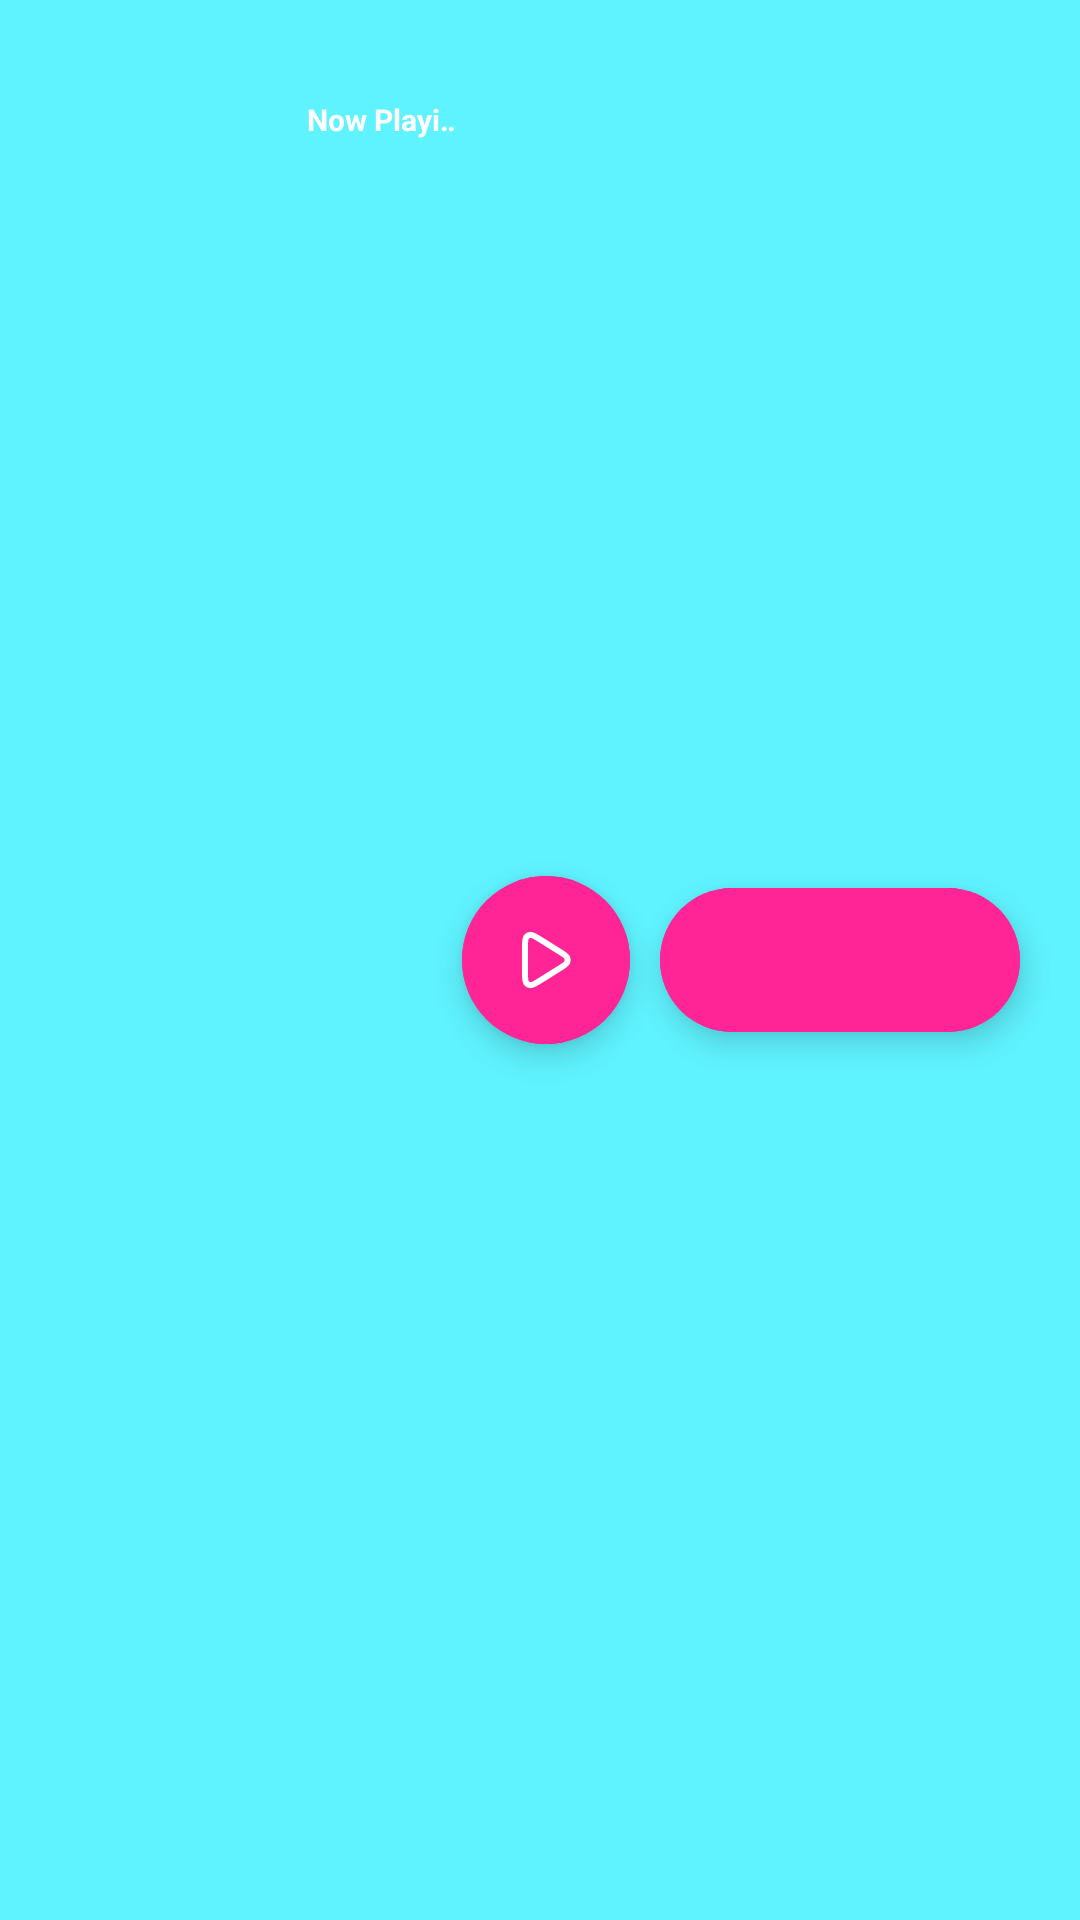

The Android layout XML behind this screen, and the referenced resources:
<!-- AndroidManifest.xml: application theme splash_screen -->
<!-- res/layout/fragment_now_playing.xml -->
<?xml version="1.0" encoding="utf-8"?>
<RelativeLayout xmlns:android="http://schemas.android.com/apk/res/android"
    xmlns:tools="http://schemas.android.com/tools"
    android:layout_width="match_parent"
    xmlns:app="http://schemas.android.com/apk/res-auto"
    android:background="@color/cool_blue"
android:padding="10dp"
    android:layout_height="wrap_content"
    tools:context=".NowPlaying">

<com.google.android.material.imageview.ShapeableImageView
    android:id="@+id/coverNp"
    android:layout_width="70dp"
    android:layout_height="50dp"
    android:layout_marginHorizontal="10dp"
    android:layout_marginVertical="5dp"
    app:shapeAppearanceOverlay="@style/curved"
    android:src="@drawable/icon"
    />

    <com.google.android.material.floatingactionbutton.ExtendedFloatingActionButton
        android:id="@+id/btPlayPauseNp"
        android:layout_width="wrap_content"
        android:layout_height="wrap_content"
        app:icon="@drawable/play_icon"
        app:iconTint="@color/white"
        android:backgroundTint="@color/cool_pink"
        android:layout_centerVertical="true"
        android:layout_toStartOf="@id/nextBtnNp"
        android:layout_marginEnd="10dp"
        />
<com.google.android.material.floatingactionbutton.ExtendedFloatingActionButton
   android:id="@+id/nextBtnNp"
    android:layout_width="wrap_content"
    android:layout_height="wrap_content"
    app:icon="@drawable/next_icon"
    app:iconTint="@color/white"
    android:backgroundTint="@color/cool_pink"
    android:layout_centerVertical="true"
    android:layout_marginEnd="10dp"
    android:layout_alignParentEnd="true"/>
    <TextView
        android:id="@+id/songNameNp"
        android:textSize="10sp"
        android:textColor="@color/white"
        android:text="@string/now_playing"
        android:layout_width="match_parent"
        android:layout_height="60dp"
        android:gravity="center"
        android:layout_toStartOf="@id/btPlayPauseNp"
        android:layout_toEndOf="@id/coverNp"
        android:ellipsize="marquee"
        android:marqueeRepeatLimit="marquee_forever"
        android:singleLine="true"
        android:textStyle="bold"/>
</RelativeLayout>
<!-- resources referenced by this layout -->
<resources>
  <color name="cool_blue">#5ff3ff</color>
  <color name="cool_pink">#FF2596</color>
  <color name="white">#FFFFFFFF</color>
  <!-- drawable play_icon (drawable) -->
  <vector xmlns:android="http://schemas.android.com/apk/res/android" android:height="50dp" android:viewportHeight="24" android:viewportWidth="24" android:width="50dp">
        
      <path android:fillColor="#00000000" android:pathData="M16.658,9.286C18.098,10.186 18.818,10.636 19.065,11.212C19.28,11.715 19.28,12.285 19.065,12.788C18.818,13.364 18.098,13.814 16.658,14.714L9.896,18.94C8.298,19.939 7.499,20.438 6.84,20.385C6.265,20.339 5.738,20.047 5.394,19.584C5,19.053 5,18.111 5,16.226V7.774C5,5.889 5,4.947 5.394,4.416C5.738,3.953 6.265,3.661 6.84,3.615C7.499,3.562 8.298,4.061 9.896,5.06L16.658,9.286Z" android:strokeColor="#000000" android:strokeLineJoin="round" android:strokeWidth="2"/>
      
  </vector>
  <string name="now_playing">Now Playing</string>
  <style name="curved">
          <item name="cornerSize">15%</item>
      </style>
  <style name="splash_screen" parent="Theme.MaterialComponents.Light.NoActionBar">
          <item name="android:windowBackground">@drawable/splash_screen</item>
      </style>
  <!-- drawable splash_screen (drawable) -->
  <?xml version="1.0" encoding="utf-8"?>
  <layer-list xmlns:android="http://schemas.android.com/apk/res/android">
  <item
      android:drawable="@color/white"
      >
  
  </item>
      <item android:drawable="@drawable/icon" android:gravity="center"
  
          />
  </layer-list>
</resources>
